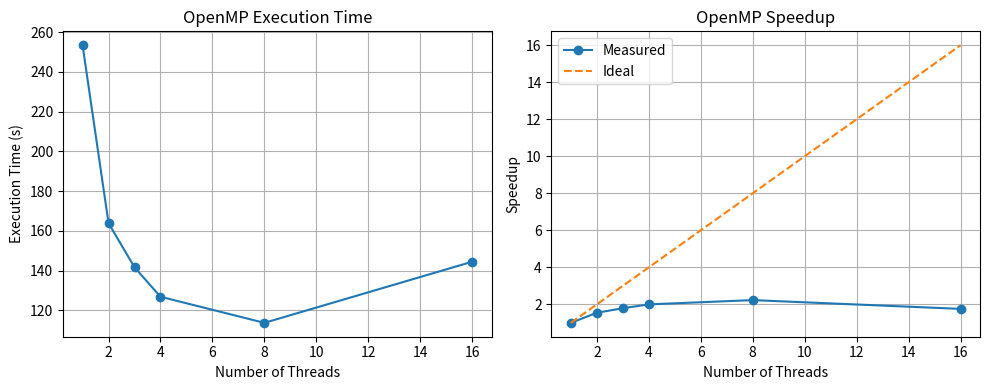

The script that saved this image:
import matplotlib.pyplot as plt

threads = [1, 2, 3, 4, 8, 16]
times = [253.368, 163.835, 141.649, 126.835, 113.711, 144.447]

speedup = [times[0] / t for t in times]

plt.figure(figsize=(10,4))

# Execution time
plt.subplot(1,2,1)
plt.plot(threads, times, marker='o')
plt.xlabel('Number of Threads')
plt.ylabel('Execution Time (s)')
plt.title('OpenMP Execution Time')
plt.grid(True)

# Speedup
plt.subplot(1,2,2)
plt.plot(threads, speedup, marker='o', label='Measured')
plt.plot(threads, threads, '--', label='Ideal')
plt.xlabel('Number of Threads')
plt.ylabel('Speedup')
plt.title('OpenMP Speedup')
plt.grid(True)
plt.legend()

plt.tight_layout()
plt.show()
